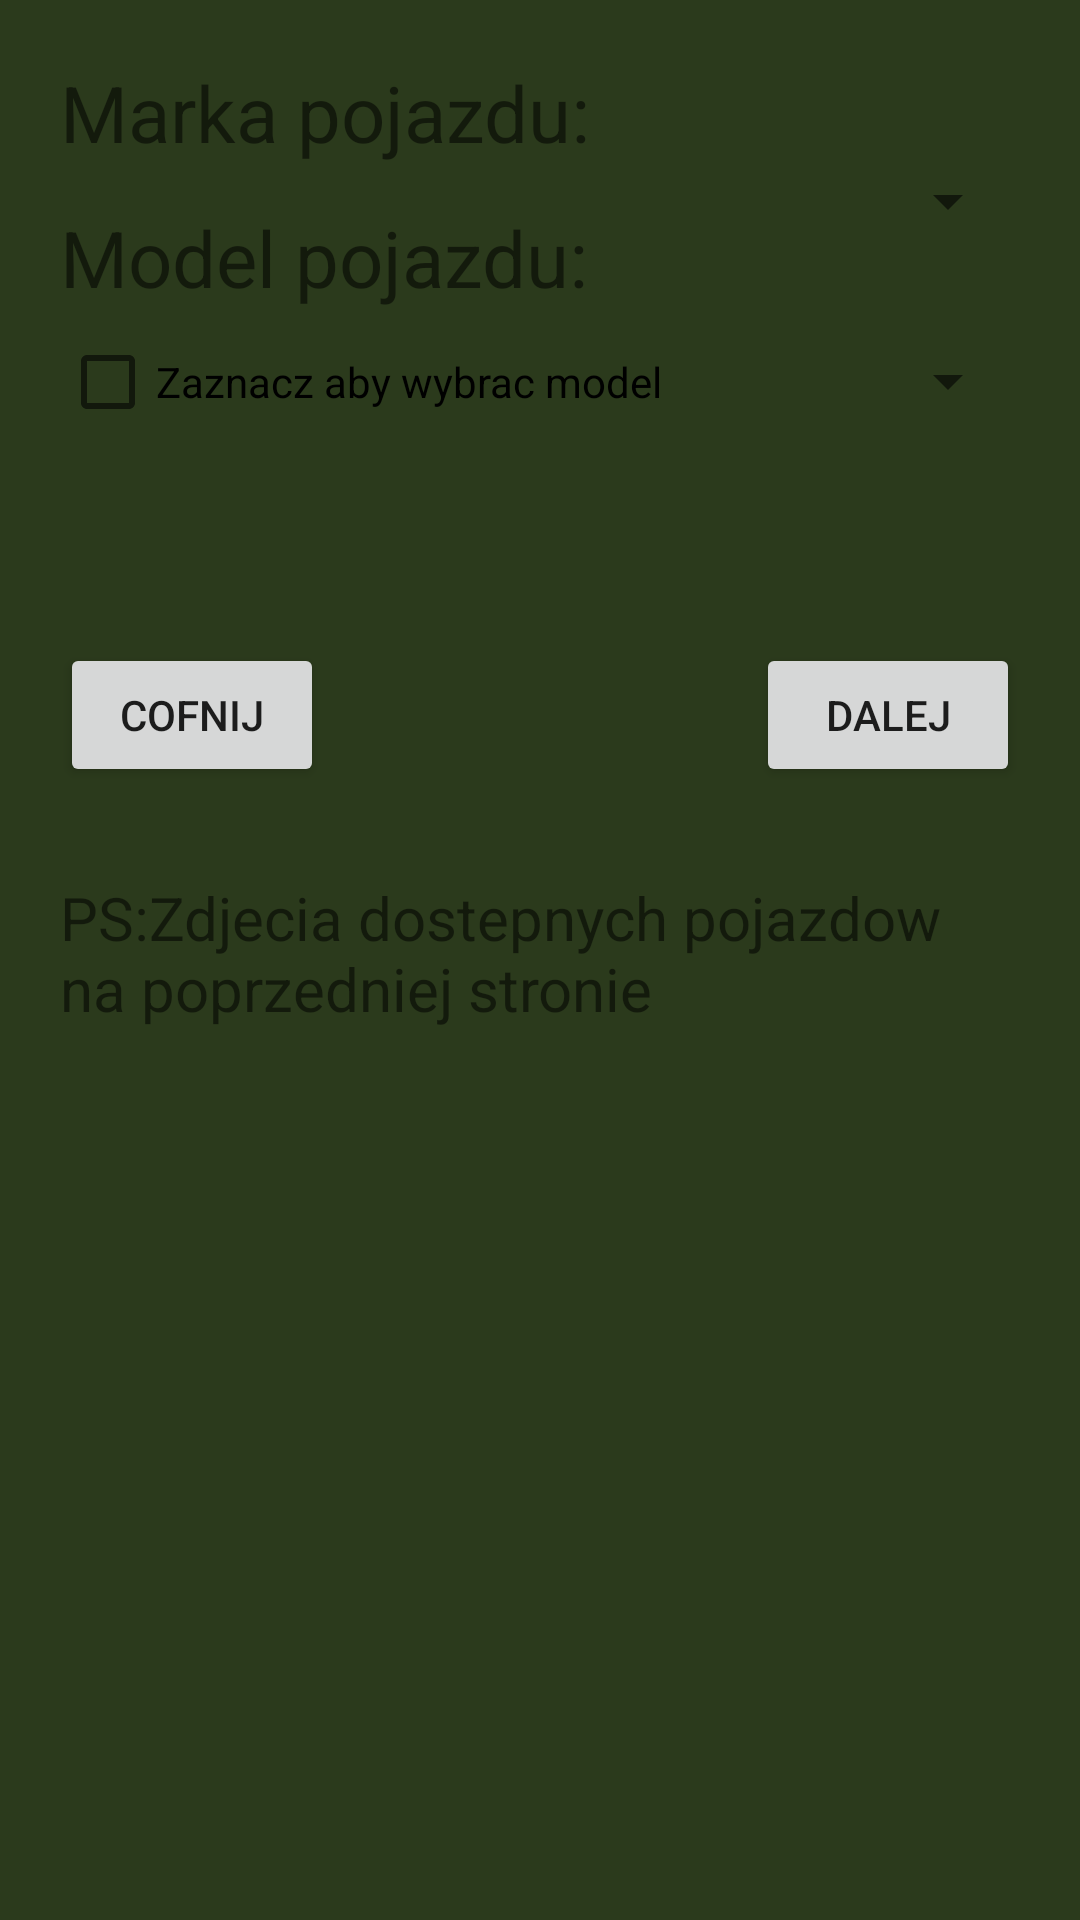

Produce the Android XML layout that renders to this screen, including the resource entries it uses.
<!-- AndroidManifest.xml: application theme Theme.Kontrolki -->
<!-- res/layout/activity_dodatki.xml -->
<?xml version="1.0" encoding="utf-8"?>
<RelativeLayout xmlns:android="http://schemas.android.com/apk/res/android"
    xmlns:app="http://schemas.android.com/apk/res-auto"
    xmlns:tools="http://schemas.android.com/tools"
    android:layout_width="match_parent"
    android:layout_height="match_parent"
    tools:context=".dodatkiActivity"
    android:padding="20dp"
    android:background="@color/green">

    <TextView
        android:id="@+id/tekst1"
        android:layout_width="match_parent"
        android:layout_height="wrap_content"
        android:text="Marka pojazdu: "
        android:textSize="26sp" />

    <Spinner
        android:id="@+id/jakaMarka"
        android:layout_width="match_parent"
        android:layout_height="wrap_content"
        android:layout_below="@id/tekst1" />


    <TextView
        android:id="@+id/tekst3"
        android:layout_width="match_parent"
        android:layout_height="wrap_content"
        android:layout_below="@id/jakiModel"
        android:layout_marginTop="-71dp"
        android:text="Model pojazdu: "
        android:textSize="26sp" />

    <CheckBox
        android:id="@+id/zaznDodat"
        android:layout_width="wrap_content"
        android:layout_height="wrap_content"
        android:onClick="checkboxClicked"
        android:text="Zaznacz aby wybrac model"
        android:layout_below="@id/tekst3"/>

    <Spinner
        android:id="@+id/jakiModel"
        android:layout_width="match_parent"
        android:layout_height="wrap_content"

        android:layout_marginTop="95dp" />

    <LinearLayout
        android:id="@+id/checkboxy"
        android:layout_width="match_parent"
        android:layout_height="wrap_content"
        android:layout_below="@id/tekst3"
        android:layout_marginTop="71dp"
        android:orientation="vertical">







    </LinearLayout>

    <Button
        android:id="@+id/cofnij"
        android:layout_width="wrap_content"
        android:layout_height="wrap_content"
        android:layout_below="@id/checkboxy"
        android:layout_marginTop="40dp"
        android:layout_alignParentLeft="true"
        android:text="COFNIJ"/>

    <Button
        android:id="@+id/dalej"
        android:layout_width="wrap_content"
        android:layout_height="wrap_content"
        android:layout_below="@id/checkboxy"
        android:layout_marginTop="40dp"
        android:layout_alignParentRight="true"
        android:text="DALEJ"/>
    <TextView
    android:layout_width="wrap_content"
    android:layout_height="wrap_content"
        android:layout_marginTop="30dp"
        android:textSize="20dp"
    android:layout_below="@+id/cofnij"
    android:text="PS:Zdjecia dostepnych pojazdow na poprzedniej stronie"/>
</RelativeLayout>
<!-- resources referenced by this layout -->
<resources>
  <color name="green">#2B3A1C</color>
  <style name="Theme.Kontrolki" parent="Theme.MaterialComponents.DayNight.NoActionBar">
          
          <item name="colorPrimary">@color/purple_500</item>
          <item name="colorPrimaryVariant">@color/purple_700</item>
          <item name="colorOnPrimary">@color/white</item>
          
          <item name="colorSecondary">@color/teal_200</item>
          <item name="colorSecondaryVariant">@color/teal_700</item>
          <item name="colorOnSecondary">@color/black</item>
          
          <item name="android:statusBarColor" tools:targetApi="l">?attr/colorPrimaryVariant</item>
          
      </style>
  <color name="purple_500">#FF6200EE</color>
  <color name="purple_700">#FF3700B3</color>
  <color name="white">#FFFFFFFF</color>
  <color name="teal_200">#FF03DAC5</color>
  <color name="teal_700">#FF018786</color>
  <color name="black">#FF000000</color>
</resources>
